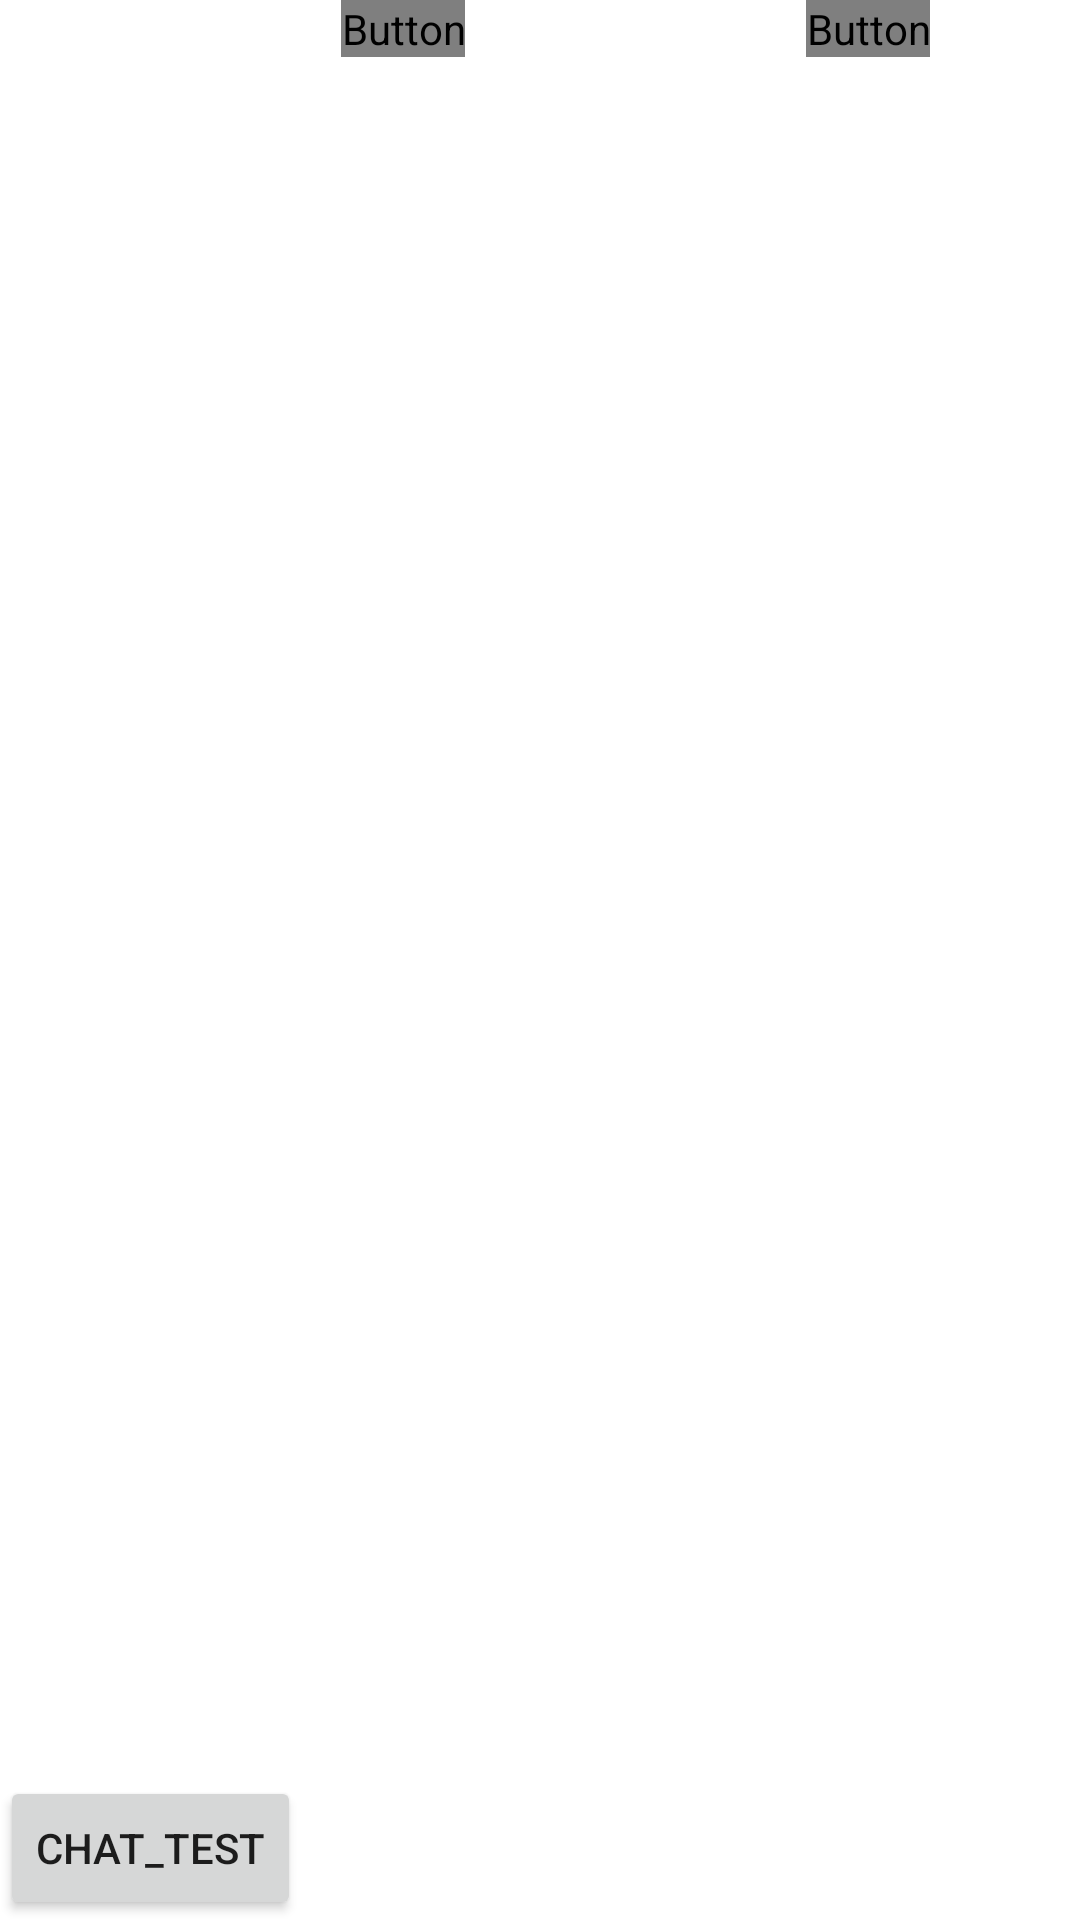

Produce the Android XML layout that renders to this screen, including the resource entries it uses.
<!-- AndroidManifest.xml: application theme Theme.Guru2 -->
<!-- res/layout/activity_main.xml -->
<?xml version="1.0" encoding="utf-8"?>
<androidx.constraintlayout.widget.ConstraintLayout xmlns:android="http://schemas.android.com/apk/res/android"
    xmlns:app="http://schemas.android.com/apk/res-auto"
    xmlns:tools="http://schemas.android.com/tools"
    android:layout_width="match_parent"
    android:layout_height="match_parent"
    tools:context=".Main.MainActivity">

    <FrameLayout
        android:id="@+id/fragmentCotainer"
        android:layout_width="0dp"
        android:layout_height="0dp"
        app:layout_constraintEnd_toEndOf="parent"
        app:layout_constraintHorizontal_bias="0.0"
        app:layout_constraintStart_toStartOf="parent"
        android:fontFamily="@font/wefitfont"
        app:layout_constraintTop_toTopOf="parent" />

    <Button
        android:id="@+id/loginTest"
        android:layout_width="wrap_content"
        android:layout_height="wrap_content"
        android:text="loginTest"
        app:layout_constraintEnd_toStartOf="@+id/frag"
        app:layout_constraintStart_toStartOf="parent"
        android:fontFamily="@font/wefitfont"
        app:layout_constraintTop_toTopOf="parent" />

    <Button
        android:id="@+id/frag"
        android:layout_width="wrap_content"
        android:layout_height="wrap_content"
        android:layout_marginEnd="50dp"
        android:text="fragment"
        app:layout_constraintEnd_toEndOf="parent"
        android:fontFamily="@font/wefitfont"
        app:layout_constraintTop_toTopOf="parent" />

    <Button
        android:id="@+id/chatTest"
        android:layout_width="wrap_content"
        android:layout_height="wrap_content"
        android:text="chat_Test"
        app:layout_constraintBottom_toBottomOf="parent" />

    <FrameLayout
        android:id="@+id/test_frame"
        android:layout_width="match_parent"
        android:layout_height="match_parent"
        app:layout_constraintEnd_toEndOf="parent"
        app:layout_constraintStart_toStartOf="parent"
        app:layout_constraintTop_toTopOf="parent">

    </FrameLayout>

</androidx.constraintlayout.widget.ConstraintLayout>
<!-- resources referenced by this layout -->
<resources>
  <style name="Theme.Guru2" parent="Theme.MaterialComponents.DayNight.DarkActionBar">
          
          <item name="colorPrimary">@color/purple_500</item>
          <item name="colorPrimaryVariant">@color/purple_700</item>
          <item name="colorOnPrimary">@color/white</item>
          
          <item name="colorSecondary">@color/teal_200</item>
          <item name="colorSecondaryVariant">@color/teal_700</item>
          <item name="colorOnSecondary">@color/black</item>
          
          <item name="android:statusBarColor">?attr/colorPrimaryVariant</item>
          
      </style>
  <color name="purple_500">#4ba116</color>
  <color name="purple_700">#34810e</color>
  <color name="white">#FFFFFFFF</color>
  <color name="teal_200">#FF03DAC5</color>
  <color name="teal_700">#FF018786</color>
  <color name="black">#FF000000</color>
</resources>
